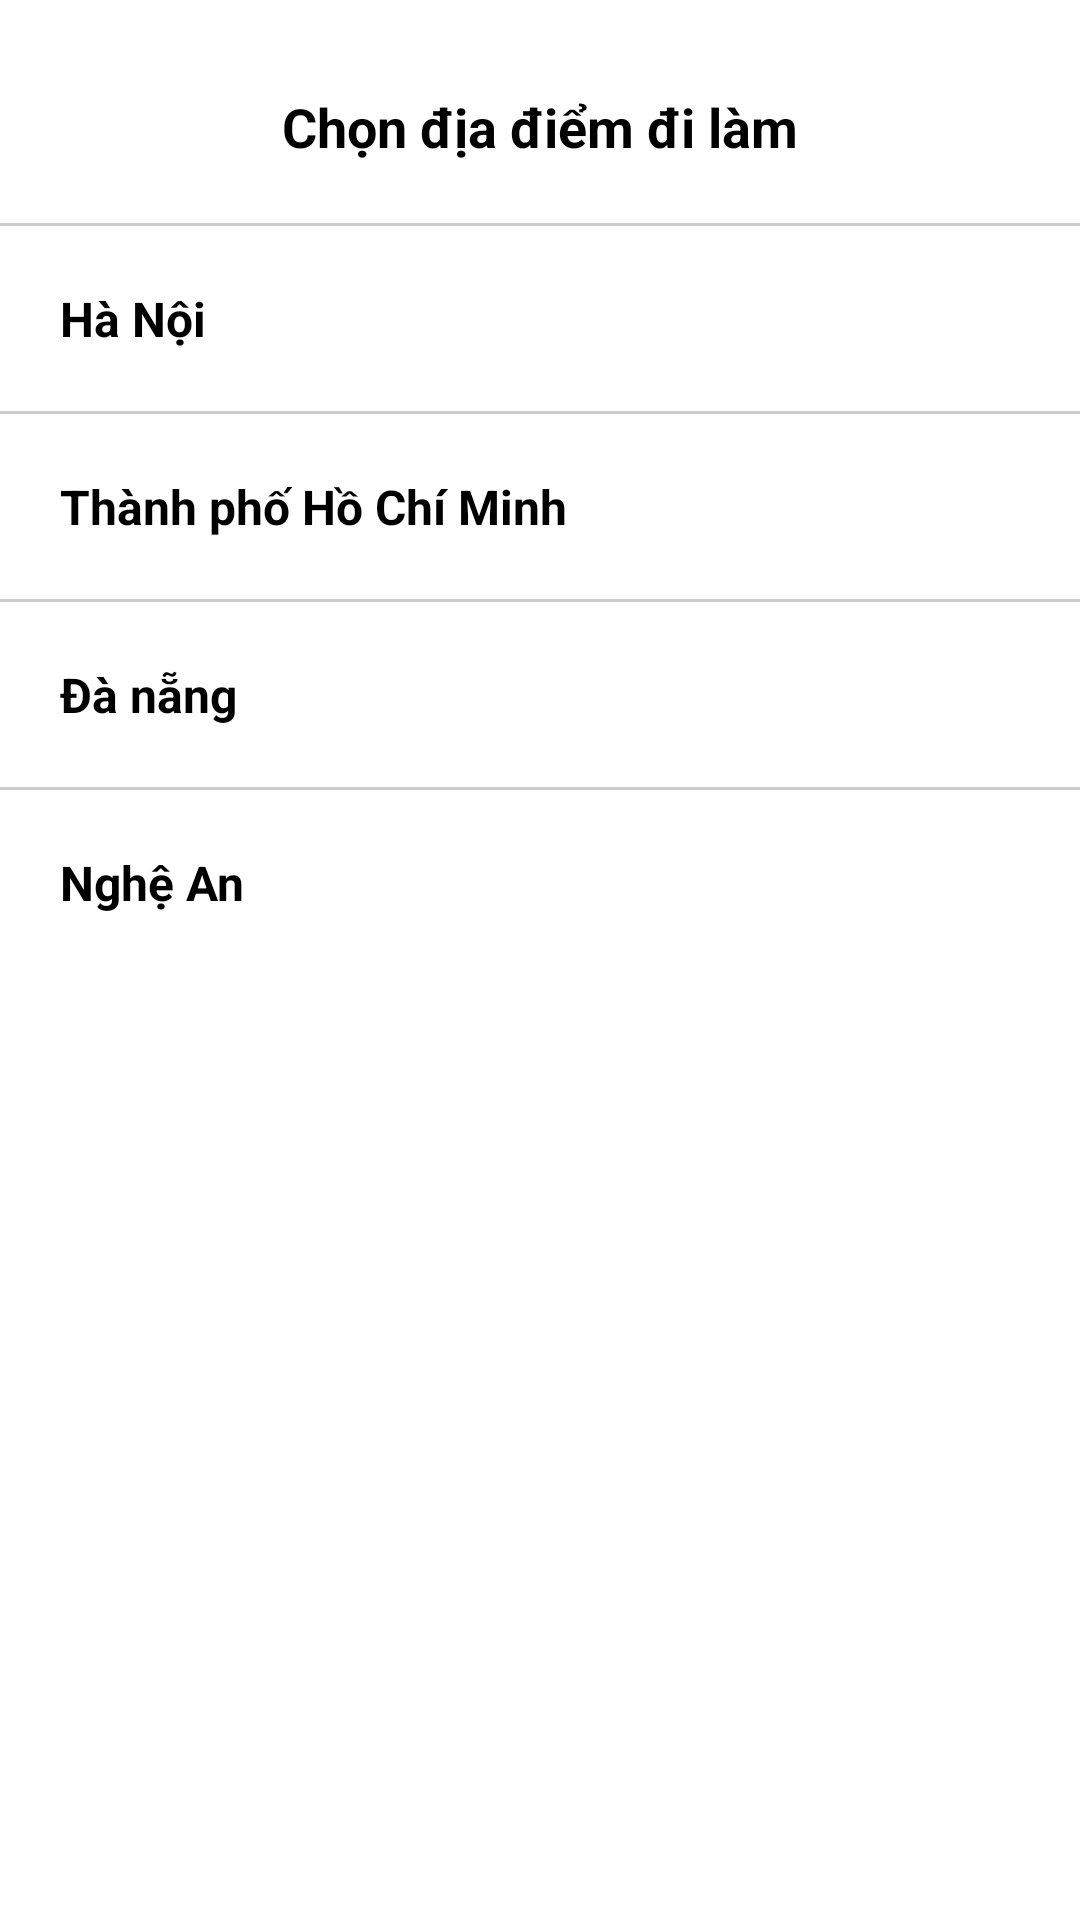

Produce the Android XML layout that renders to this screen, including the resource entries it uses.
<!-- AndroidManifest.xml: application theme Theme.TimViec -->
<!-- res/layout/addresssub_bottomsheet.xml -->
<?xml version="1.0" encoding="utf-8"?>
<LinearLayout xmlns:android="http://schemas.android.com/apk/res/android"
    android:layout_width="match_parent"
    android:layout_height="wrap_content"
    android:id="@+id/bottomSheet_gender"
    xmlns:app="http://schemas.android.com/apk/res-auto"
    android:background="@drawable/bottomsheet_border"
    app:behavior_hideable="true"
    app:behavior_peekHeight = "0dp"
    app:layout_behavior="com.google.android.material.bottomsheet.BottomSheetBehavior"
    android:orientation="vertical">
    <View
        android:layout_marginTop="5dp"
        android:layout_marginBottom="20dp"
        android:layout_width="30dp"
        android:layout_height="5dp"
        android:layout_gravity="center_horizontal"
        android:background="@color/colorBlack"/>
    <TextView
        android:layout_width="match_parent"
        android:layout_height="wrap_content"
        android:text="Chọn địa điểm đi làm"
        android:layout_marginBottom="20dp"
        android:textAlignment="center"
        android:textColor="#000000"
        android:textSize="18sp"
        android:textStyle="bold"/>
    <LinearLayout
        android:layout_width="match_parent"
        android:layout_height="wrap_content"
        android:orientation="vertical">

        <View
            android:layout_width="match_parent"
            android:layout_height="1dp"
            android:background="#cccccc"/>
        <TextView
            android:textColor="@color/black"
            android:textStyle="bold"
            android:id="@+id/address1"
            android:layout_width="match_parent"
            android:layout_height="wrap_content"
            android:text="Hà Nội"
            android:textSize="16sp"
            android:paddingTop="20dp"
            android:paddingBottom="20dp"
            android:paddingLeft="20dp"/>
        <View
            android:layout_width="match_parent"
            android:layout_height="1dp"
            android:background="#cccccc"/>
    </LinearLayout>
    <LinearLayout
        android:layout_width="match_parent"
        android:layout_height="wrap_content"
        android:orientation="vertical">
        <TextView
            android:textColor="@color/black"
            android:textStyle="bold"
            android:id="@+id/address2"
            android:layout_width="match_parent"
            android:layout_height="wrap_content"
            android:text="Thành phố Hồ Chí Minh"
            android:textSize="16sp"
            android:paddingTop="20dp"
            android:paddingBottom="20dp"
            android:paddingLeft="20dp"/>
        <View
            android:layout_width="match_parent"
            android:layout_height="1dp"
            android:background="#cccccc"/>
    </LinearLayout>
    <LinearLayout
        android:layout_width="match_parent"
        android:layout_height="wrap_content"
        android:orientation="vertical">

        <TextView
            android:id="@+id/address3"
            android:layout_width="match_parent"
            android:layout_height="wrap_content"
            android:paddingLeft="20dp"
            android:paddingTop="20dp"
            android:paddingBottom="20dp"
            android:text="Đà nẵng"
            android:textColor="@color/black"
            android:textSize="16sp"
            android:textStyle="bold" />

        <View
            android:layout_width="match_parent"
            android:layout_height="1dp"
            android:background="#cccccc"/>
    </LinearLayout>
    <LinearLayout
        android:textColor="@color/black"
        android:textStyle="bold"
        android:layout_width="match_parent"
        android:layout_height="wrap_content"
        android:orientation="vertical">
        <TextView
            android:textColor="@color/black"
            android:textStyle="bold"
            android:id="@+id/address4"
            android:layout_width="match_parent"
            android:layout_height="wrap_content"
            android:text="Nghệ An"
            android:textSize="16sp"
            android:paddingTop="20dp"
            android:paddingBottom="20dp"
            android:paddingLeft="20dp"/>
    </LinearLayout>

</LinearLayout>
<!-- resources referenced by this layout -->
<resources>
  <color name="black">#FF000000</color>
  <style name="Theme.TimViec" parent="Theme.MaterialComponents.DayNight.NoActionBar">
          
          <item name="colorPrimary">@color/purple_500</item>
          <item name="colorPrimaryVariant">@color/purple_700</item>
          <item name="colorOnPrimary">@color/white</item>
          
          <item name="colorSecondary">@color/teal_200</item>
          <item name="colorSecondaryVariant">@color/teal_700</item>
          <item name="colorOnSecondary">@color/black</item>
          
          <item name="android:statusBarColor">@color/colorapp</item>
          
      </style>
  <color name="purple_500">#FF6200EE</color>
  <color name="purple_700">#FF3700B3</color>
  <color name="white">#FFFFFFFF</color>
  <color name="teal_200">#FF03DAC5</color>
  <color name="teal_700">#C42317</color>
  <color name="colorapp">#eb3d51</color>
</resources>
